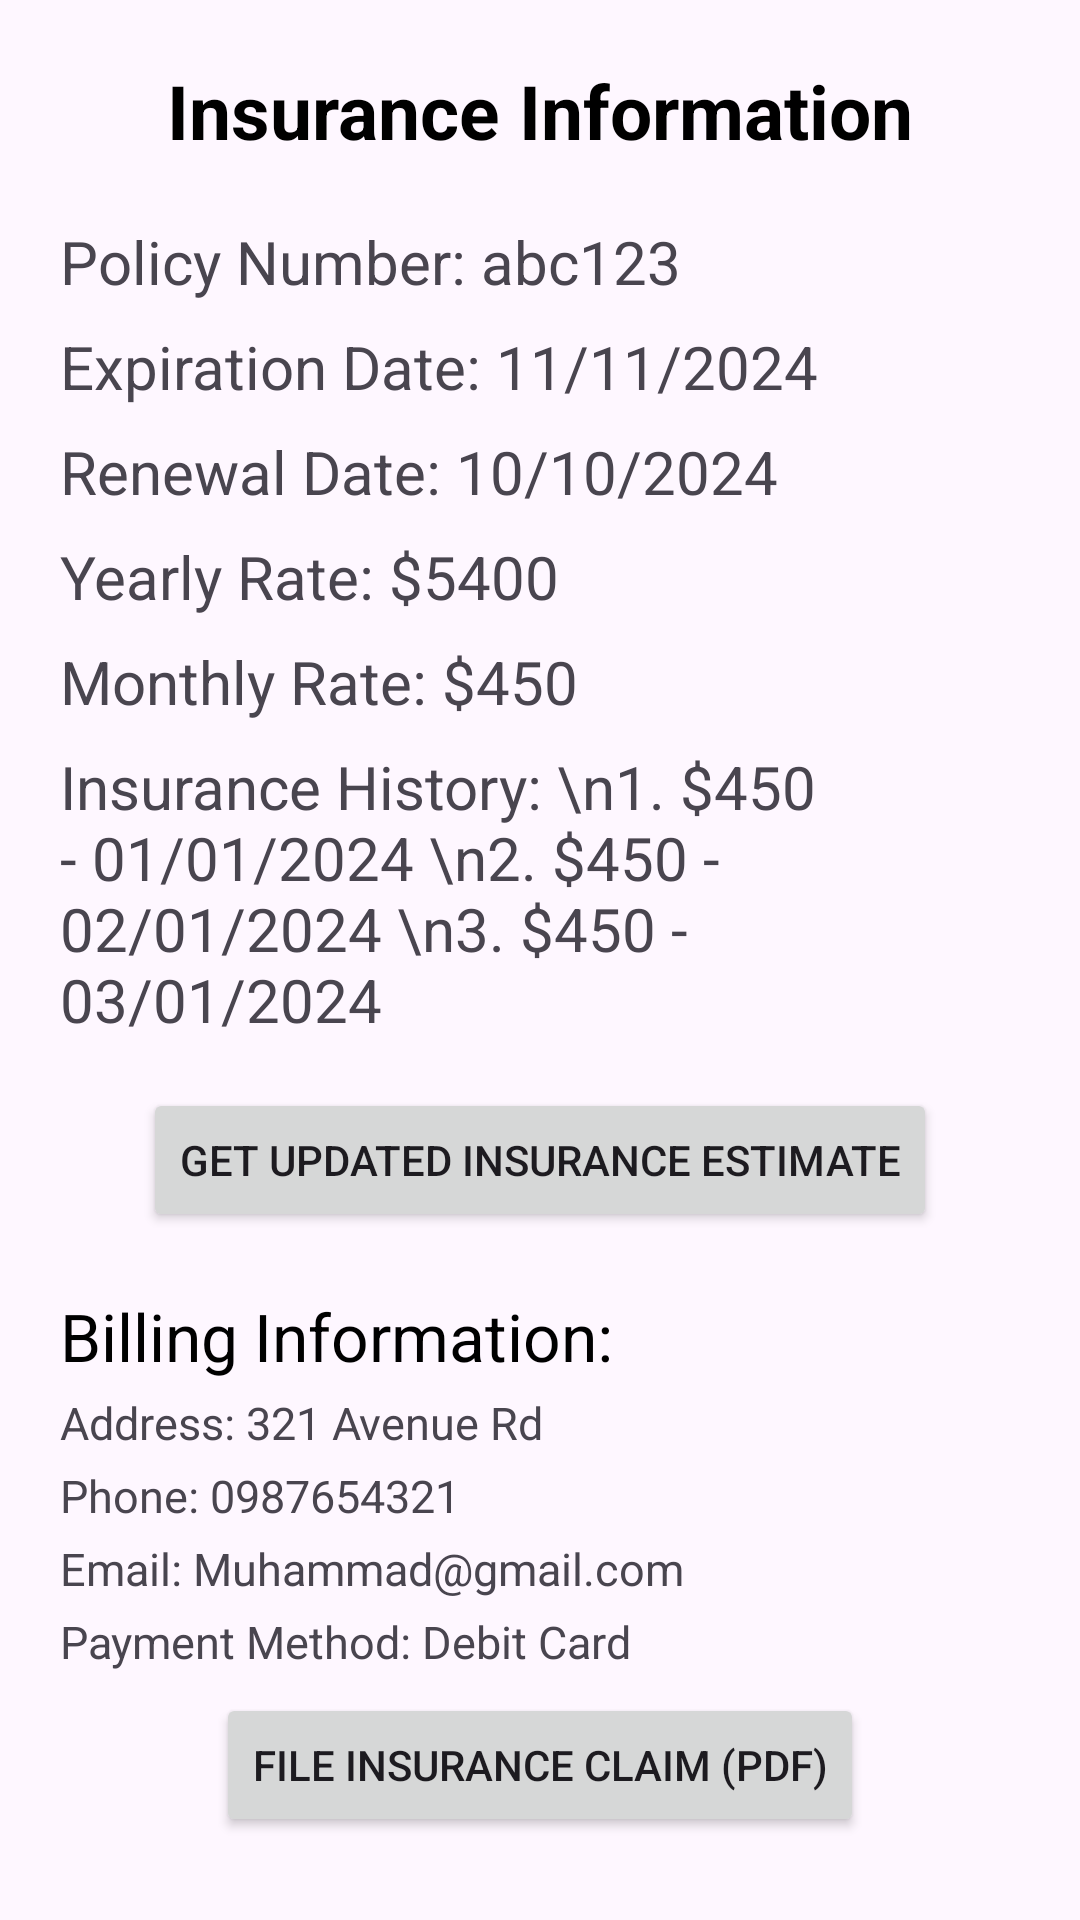

The Android layout XML behind this screen, and the referenced resources:
<!-- AndroidManifest.xml: application theme Theme.SENG_GROUP_APP_PROJECT -->
<!-- res/layout/activity_activityinsuranceinfo2.xml -->
<?xml version="1.0" encoding="utf-8"?>
<LinearLayout xmlns:android="http://schemas.android.com/apk/res/android"
    android:layout_width="match_parent"
    android:layout_height="wrap_content"
    android:orientation="vertical"
    android:background="@drawable/screenback"
    android:padding="20dp">

    <TextView
        android:id="@+id/Title"
        android:layout_width="wrap_content"
        android:layout_height="wrap_content"
        android:layout_gravity="center_horizontal"
        android:textColor="@color/black"
        android:text="Insurance Information"
        android:textStyle="bold"
        android:textSize="25sp"
        android:layout_marginBottom="20dp" />

    <TextView
        android:id="@+id/PolicyNumber"
        android:layout_width="wrap_content"
        android:layout_height="wrap_content"
        android:text="Policy Number: abc123 "
        android:textSize="20sp"
        android:layout_marginBottom="8dp" />

    <TextView
        android:id="@+id/ExpirationDate"
        android:layout_width="wrap_content"
        android:layout_height="wrap_content"
        android:text="Expiration Date: 11/11/2024"
        android:textSize="20sp"
        android:layout_marginBottom="8dp"/>

    <TextView
        android:id="@+id/RenewalDate"
        android:layout_width="wrap_content"
        android:layout_height="wrap_content"
        android:text="Renewal Date: 10/10/2024"
        android:textSize="20sp"
        android:layout_marginBottom="8dp"/>

    <TextView
        android:id="@+id/YearlyRate"
        android:layout_width="wrap_content"
        android:layout_height="wrap_content"
        android:text="Yearly Rate: $5400"
        android:textSize="20sp"
        android:layout_marginBottom="8dp"/>

    <TextView
        android:id="@+id/MonthlyRate"
        android:layout_width="wrap_content"
        android:layout_height="wrap_content"
        android:text="Monthly Rate: $450"
        android:textSize="20sp"
        android:layout_marginBottom="8dp"/>

    <TextView
        android:id="@+id/InsuranceHistory"
        android:layout_width="wrap_content"
        android:layout_height="wrap_content"
        android:text="Insurance History: \n1. $450 - 01/01/2024 \n2. $450 - 02/01/2024 \n3. $450 - 03/01/2024"
        android:textSize="20sp"
        android:layout_marginBottom="8dp"/>


    <Button
        android:id="@+id/btnUpdateEstimate"
        android:layout_width="wrap_content"
        android:layout_height="wrap_content"
        android:layout_gravity="center_horizontal"
        android:text="Get Updated Insurance Estimate"
        android:layout_marginTop="8dp" />

    <TextView
        android:id="@+id/BillingInfoTitle"
        android:layout_width="wrap_content"
        android:layout_height="wrap_content"
        android:text="Billing Information:"
        android:textColor="@color/black"
        android:textSize="22sp"
        android:layout_marginTop="20dp"
        android:layout_marginBottom="4dp"/>

    <TextView
        android:id="@+id/BillingAddress"
        android:layout_width="wrap_content"
        android:layout_height="wrap_content"
        android:text="Address: 321 Avenue Rd"
        android:textSize="15sp"
        android:layout_marginBottom="4dp"/>

    <TextView
        android:id="@+id/BillingPhone"
        android:layout_width="wrap_content"
        android:layout_height="wrap_content"
        android:text="Phone: 0987654321"
        android:textSize="15sp"
        android:layout_marginBottom="4dp"/>

    <TextView
        android:id="@+id/BillingEmail"
        android:layout_width="wrap_content"
        android:layout_height="wrap_content"
        android:text="Email: Muhammad@gmail.com"
        android:textSize="15sp"
        android:layout_marginBottom="4dp"/>

    <TextView
        android:id="@+id/PaymentMethod"
        android:layout_width="wrap_content"
        android:layout_height="wrap_content"
        android:text="Payment Method: Debit Card"
        android:textSize="15sp"
        android:layout_marginBottom="1dp"/>


    <Button
        android:id="@+id/btnClaimPDF"
        android:layout_width="wrap_content"
        android:layout_height="wrap_content"
        android:layout_gravity="center_horizontal"
        android:text="File Insurance Claim (PDF)"
        android:layout_marginTop="6dp"/>

    <View
        android:layout_width="match_parent"
        android:layout_height="1dp"
        android:background="@android:color/black"
        android:layout_marginTop="10dp"
        android:layout_marginBottom="1dp"/>

    <Button
        android:id="@+id/btnHome"
        android:layout_width="wrap_content"
        android:layout_height="wrap_content"
        android:layout_gravity="center_horizontal"
        android:text="Home"
        android:layout_marginTop="1dp" />

</LinearLayout>
<!-- resources referenced by this layout -->
<resources>
  <style name="Theme.SENG_GROUP_APP_PROJECT" parent="Base.Theme.SENG_GROUP_APP_PROJECT" />
  <style name="Base.Theme.SENG_GROUP_APP_PROJECT" parent="Theme.Material3.DayNight.NoActionBar">
          
          
      </style>
  <!-- not gathered from this repository: default colours our renderer supplied (Android Studio template values) -->
  <color name="black">#FF000000</color>
</resources>
